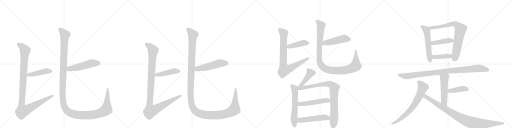
t = 0.00 s
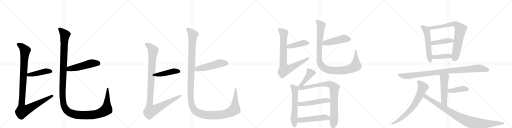
t = 4.29 s
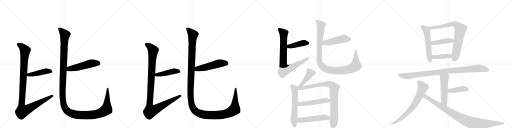
t = 8.58 s
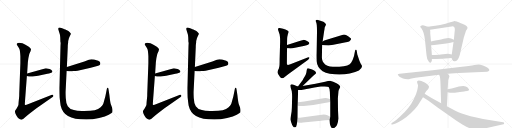
t = 12.87 s
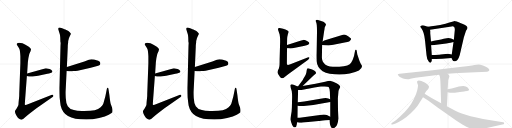
t = 17.16 s
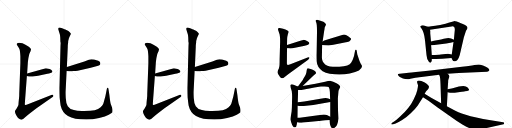
t = 21.44 s

The animated SVG that drew these frames (rendered in a browser with its animation timeline set to each time). Animation: 26 CSS @keyframes rules; one cycle of 21.44 s.

<svg version="1.1" viewBox="0 0 4096 1024" xmlns="http://www.w3.org/2000/svg">
  <g stroke="lightgray" stroke-dasharray="1,1" stroke-width="1" transform="scale(4, 4)">
    <line x1="0" y1="0" x2="256" y2="256"></line>
    <line x1="256" y1="0" x2="0" y2="256"></line>
    <line x1="128" y1="0" x2="128" y2="256"></line>
    <line x1="0" y1="128" x2="256" y2="128"></line>
    <line x1="256" y1="0" x2="512" y2="256"></line>
    <line x1="512" y1="0" x2="256" y2="256"></line>
    <line x1="384" y1="0" x2="384" y2="256"></line>
    <line x1="256" y1="128" x2="512" y2="128"></line>
    <line x1="512" y1="0" x2="768" y2="256"></line>
    <line x1="768" y1="0" x2="512" y2="256"></line>
    <line x1="640" y1="0" x2="640" y2="256"></line>
    <line x1="512" y1="128" x2="768" y2="128"></line>
    <line x1="768" y1="0" x2="1024" y2="256"></line>
    <line x1="1024" y1="0" x2="768" y2="256"></line>
    <line x1="896" y1="0" x2="896" y2="256"></line>
    <line x1="768" y1="128" x2="1024" y2="128"></line>
  </g>
<g transform="scale(1, -1) translate(0, -850)">
   <style type="text/css">
    @keyframes keyframes0 {
      from {
       stroke: black;
       stroke-dashoffset: 449;
       stroke-width: 128;
       }
       59% {
       animation-timing-function: step-end;
       stroke: black;
       stroke-dashoffset: 0;
       stroke-width: 128;
       }
       to {
       stroke: black;
       stroke-width: 1024;
       }
       }
       #make-me-a-hanzi-animation-0 {
         animation: keyframes0 0.615397s both;
         animation-delay: 0.000000s;
         animation-timing-function: linear;
       }
    @keyframes keyframes1 {
      from {
       stroke: black;
       stroke-dashoffset: 1082;
       stroke-width: 128;
       }
       78% {
       animation-timing-function: step-end;
       stroke: black;
       stroke-dashoffset: 0;
       stroke-width: 128;
       }
       to {
       stroke: black;
       stroke-width: 1024;
       }
       }
       #make-me-a-hanzi-animation-1 {
         animation: keyframes1 1.130534s both;
         animation-delay: 0.615397s;
         animation-timing-function: linear;
       }
    @keyframes keyframes2 {
      from {
       stroke: black;
       stroke-dashoffset: 511;
       stroke-width: 128;
       }
       62% {
       animation-timing-function: step-end;
       stroke: black;
       stroke-dashoffset: 0;
       stroke-width: 128;
       }
       to {
       stroke: black;
       stroke-width: 1024;
       }
       }
       #make-me-a-hanzi-animation-2 {
         animation: keyframes2 0.665853s both;
         animation-delay: 1.745931s;
         animation-timing-function: linear;
       }
    @keyframes keyframes3 {
      from {
       stroke: black;
       stroke-dashoffset: 1438;
       stroke-width: 128;
       }
       82% {
       animation-timing-function: step-end;
       stroke: black;
       stroke-dashoffset: 0;
       stroke-width: 128;
       }
       to {
       stroke: black;
       stroke-width: 1024;
       }
       }
       #make-me-a-hanzi-animation-3 {
         animation: keyframes3 1.420247s both;
         animation-delay: 2.411784s;
         animation-timing-function: linear;
       }
    @keyframes keyframes4 {
      from {
       stroke: black;
       stroke-dashoffset: 449;
       stroke-width: 128;
       }
       59% {
       animation-timing-function: step-end;
       stroke: black;
       stroke-dashoffset: 0;
       stroke-width: 128;
       }
       to {
       stroke: black;
       stroke-width: 1024;
       }
       }
       #make-me-a-hanzi-animation-4 {
         animation: keyframes4 0.615397s both;
         animation-delay: 3.832031s;
         animation-timing-function: linear;
       }
    @keyframes keyframes5 {
      from {
       stroke: black;
       stroke-dashoffset: 1082;
       stroke-width: 128;
       }
       78% {
       animation-timing-function: step-end;
       stroke: black;
       stroke-dashoffset: 0;
       stroke-width: 128;
       }
       to {
       stroke: black;
       stroke-width: 1024;
       }
       }
       #make-me-a-hanzi-animation-5 {
         animation: keyframes5 1.130534s both;
         animation-delay: 4.447428s;
         animation-timing-function: linear;
       }
    @keyframes keyframes6 {
      from {
       stroke: black;
       stroke-dashoffset: 511;
       stroke-width: 128;
       }
       62% {
       animation-timing-function: step-end;
       stroke: black;
       stroke-dashoffset: 0;
       stroke-width: 128;
       }
       to {
       stroke: black;
       stroke-width: 1024;
       }
       }
       #make-me-a-hanzi-animation-6 {
         animation: keyframes6 0.665853s both;
         animation-delay: 5.577962s;
         animation-timing-function: linear;
       }
    @keyframes keyframes7 {
      from {
       stroke: black;
       stroke-dashoffset: 1438;
       stroke-width: 128;
       }
       82% {
       animation-timing-function: step-end;
       stroke: black;
       stroke-dashoffset: 0;
       stroke-width: 128;
       }
       to {
       stroke: black;
       stroke-width: 1024;
       }
       }
       #make-me-a-hanzi-animation-7 {
         animation: keyframes7 1.420247s both;
         animation-delay: 6.243815s;
         animation-timing-function: linear;
       }
    @keyframes keyframes8 {
      from {
       stroke: black;
       stroke-dashoffset: 423;
       stroke-width: 128;
       }
       58% {
       animation-timing-function: step-end;
       stroke: black;
       stroke-dashoffset: 0;
       stroke-width: 128;
       }
       to {
       stroke: black;
       stroke-width: 1024;
       }
       }
       #make-me-a-hanzi-animation-8 {
         animation: keyframes8 0.594238s both;
         animation-delay: 7.664062s;
         animation-timing-function: linear;
       }
    @keyframes keyframes9 {
      from {
       stroke: black;
       stroke-dashoffset: 813;
       stroke-width: 128;
       }
       73% {
       animation-timing-function: step-end;
       stroke: black;
       stroke-dashoffset: 0;
       stroke-width: 128;
       }
       to {
       stroke: black;
       stroke-width: 1024;
       }
       }
       #make-me-a-hanzi-animation-9 {
         animation: keyframes9 0.911621s both;
         animation-delay: 8.258301s;
         animation-timing-function: linear;
       }
    @keyframes keyframes10 {
      from {
       stroke: black;
       stroke-dashoffset: 479;
       stroke-width: 128;
       }
       61% {
       animation-timing-function: step-end;
       stroke: black;
       stroke-dashoffset: 0;
       stroke-width: 128;
       }
       to {
       stroke: black;
       stroke-width: 1024;
       }
       }
       #make-me-a-hanzi-animation-10 {
         animation: keyframes10 0.639811s both;
         animation-delay: 9.169922s;
         animation-timing-function: linear;
       }
    @keyframes keyframes11 {
      from {
       stroke: black;
       stroke-dashoffset: 1041;
       stroke-width: 128;
       }
       77% {
       animation-timing-function: step-end;
       stroke: black;
       stroke-dashoffset: 0;
       stroke-width: 128;
       }
       to {
       stroke: black;
       stroke-width: 1024;
       }
       }
       #make-me-a-hanzi-animation-11 {
         animation: keyframes11 1.097168s both;
         animation-delay: 9.809733s;
         animation-timing-function: linear;
       }
    @keyframes keyframes12 {
      from {
       stroke: black;
       stroke-dashoffset: 430;
       stroke-width: 128;
       }
       58% {
       animation-timing-function: step-end;
       stroke: black;
       stroke-dashoffset: 0;
       stroke-width: 128;
       }
       to {
       stroke: black;
       stroke-width: 1024;
       }
       }
       #make-me-a-hanzi-animation-12 {
         animation: keyframes12 0.599935s both;
         animation-delay: 10.906901s;
         animation-timing-function: linear;
       }
    @keyframes keyframes13 {
      from {
       stroke: black;
       stroke-dashoffset: 585;
       stroke-width: 128;
       }
       66% {
       animation-timing-function: step-end;
       stroke: black;
       stroke-dashoffset: 0;
       stroke-width: 128;
       }
       to {
       stroke: black;
       stroke-width: 1024;
       }
       }
       #make-me-a-hanzi-animation-13 {
         animation: keyframes13 0.726074s both;
         animation-delay: 11.506836s;
         animation-timing-function: linear;
       }
    @keyframes keyframes14 {
      from {
       stroke: black;
       stroke-dashoffset: 872;
       stroke-width: 128;
       }
       74% {
       animation-timing-function: step-end;
       stroke: black;
       stroke-dashoffset: 0;
       stroke-width: 128;
       }
       to {
       stroke: black;
       stroke-width: 1024;
       }
       }
       #make-me-a-hanzi-animation-14 {
         animation: keyframes14 0.959635s both;
         animation-delay: 12.232910s;
         animation-timing-function: linear;
       }
    @keyframes keyframes15 {
      from {
       stroke: black;
       stroke-dashoffset: 507;
       stroke-width: 128;
       }
       62% {
       animation-timing-function: step-end;
       stroke: black;
       stroke-dashoffset: 0;
       stroke-width: 128;
       }
       to {
       stroke: black;
       stroke-width: 1024;
       }
       }
       #make-me-a-hanzi-animation-15 {
         animation: keyframes15 0.662598s both;
         animation-delay: 13.192546s;
         animation-timing-function: linear;
       }
    @keyframes keyframes16 {
      from {
       stroke: black;
       stroke-dashoffset: 512;
       stroke-width: 128;
       }
       63% {
       animation-timing-function: step-end;
       stroke: black;
       stroke-dashoffset: 0;
       stroke-width: 128;
       }
       to {
       stroke: black;
       stroke-width: 1024;
       }
       }
       #make-me-a-hanzi-animation-16 {
         animation: keyframes16 0.666667s both;
         animation-delay: 13.855143s;
         animation-timing-function: linear;
       }
    @keyframes keyframes17 {
      from {
       stroke: black;
       stroke-dashoffset: 558;
       stroke-width: 128;
       }
       64% {
       animation-timing-function: step-end;
       stroke: black;
       stroke-dashoffset: 0;
       stroke-width: 128;
       }
       to {
       stroke: black;
       stroke-width: 1024;
       }
       }
       #make-me-a-hanzi-animation-17 {
         animation: keyframes17 0.704102s both;
         animation-delay: 14.521810s;
         animation-timing-function: linear;
       }
    @keyframes keyframes18 {
      from {
       stroke: black;
       stroke-dashoffset: 778;
       stroke-width: 128;
       }
       72% {
       animation-timing-function: step-end;
       stroke: black;
       stroke-dashoffset: 0;
       stroke-width: 128;
       }
       to {
       stroke: black;
       stroke-width: 1024;
       }
       }
       #make-me-a-hanzi-animation-18 {
         animation: keyframes18 0.883138s both;
         animation-delay: 15.225911s;
         animation-timing-function: linear;
       }
    @keyframes keyframes19 {
      from {
       stroke: black;
       stroke-dashoffset: 430;
       stroke-width: 128;
       }
       58% {
       animation-timing-function: step-end;
       stroke: black;
       stroke-dashoffset: 0;
       stroke-width: 128;
       }
       to {
       stroke: black;
       stroke-width: 1024;
       }
       }
       #make-me-a-hanzi-animation-19 {
         animation: keyframes19 0.599935s both;
         animation-delay: 16.109049s;
         animation-timing-function: linear;
       }
    @keyframes keyframes20 {
      from {
       stroke: black;
       stroke-dashoffset: 408;
       stroke-width: 128;
       }
       57% {
       animation-timing-function: step-end;
       stroke: black;
       stroke-dashoffset: 0;
       stroke-width: 128;
       }
       to {
       stroke: black;
       stroke-width: 1024;
       }
       }
       #make-me-a-hanzi-animation-20 {
         animation: keyframes20 0.582031s both;
         animation-delay: 16.708984s;
         animation-timing-function: linear;
       }
    @keyframes keyframes21 {
      from {
       stroke: black;
       stroke-dashoffset: 974;
       stroke-width: 128;
       }
       76% {
       animation-timing-function: step-end;
       stroke: black;
       stroke-dashoffset: 0;
       stroke-width: 128;
       }
       to {
       stroke: black;
       stroke-width: 1024;
       }
       }
       #make-me-a-hanzi-animation-21 {
         animation: keyframes21 1.042643s both;
         animation-delay: 17.291016s;
         animation-timing-function: linear;
       }
    @keyframes keyframes22 {
      from {
       stroke: black;
       stroke-dashoffset: 521;
       stroke-width: 128;
       }
       63% {
       animation-timing-function: step-end;
       stroke: black;
       stroke-dashoffset: 0;
       stroke-width: 128;
       }
       to {
       stroke: black;
       stroke-width: 1024;
       }
       }
       #make-me-a-hanzi-animation-22 {
         animation: keyframes22 0.673991s both;
         animation-delay: 18.333659s;
         animation-timing-function: linear;
       }
    @keyframes keyframes23 {
      from {
       stroke: black;
       stroke-dashoffset: 418;
       stroke-width: 128;
       }
       58% {
       animation-timing-function: step-end;
       stroke: black;
       stroke-dashoffset: 0;
       stroke-width: 128;
       }
       to {
       stroke: black;
       stroke-width: 1024;
       }
       }
       #make-me-a-hanzi-animation-23 {
         animation: keyframes23 0.590169s both;
         animation-delay: 19.007650s;
         animation-timing-function: linear;
       }
    @keyframes keyframes24 {
      from {
       stroke: black;
       stroke-dashoffset: 707;
       stroke-width: 128;
       }
       70% {
       animation-timing-function: step-end;
       stroke: black;
       stroke-dashoffset: 0;
       stroke-width: 128;
       }
       to {
       stroke: black;
       stroke-width: 1024;
       }
       }
       #make-me-a-hanzi-animation-24 {
         animation: keyframes24 0.825358s both;
         animation-delay: 19.597819s;
         animation-timing-function: linear;
       }
    @keyframes keyframes25 {
      from {
       stroke: black;
       stroke-dashoffset: 947;
       stroke-width: 128;
       }
       76% {
       animation-timing-function: step-end;
       stroke: black;
       stroke-dashoffset: 0;
       stroke-width: 128;
       }
       to {
       stroke: black;
       stroke-width: 1024;
       }
       }
       #make-me-a-hanzi-animation-25 {
         animation: keyframes25 1.020671s both;
         animation-delay: 20.423177s;
         animation-timing-function: linear;
       }
</style>
<path d="M 397 299 L 367 305 L 217 263 C 188 255 185 247 215 242 L 232 239 Q 241 236 261 238 L 305 244 L 379 260 Q 389 261 410 269 Q 424 275 417 285 Q 410 294 397 299 Z" fill="lightgray"></path> 
<path d="M 217 263 L 223 354 Q 226 386 233 412 L 235 421 Q 247 444 248 454 Q 250 463 224 480 Q 198 497 180 504 Q 146 514 136 502 Q 133 496 136 490 Q 153 465 156 456 Q 160 447 163 401 L 163 344 L 154 103 Q 154 79 153 74 L 149 35 Q 149 10 143 1 L 134 -15 Q 131 -22 126 -27 Q 121 -32 120 -40 Q 119 -48 125 -61 Q 132 -75 136 -81 Q 140 -88 150 -98 Q 161 -108 172 -107 Q 184 -106 206 -84 L 227 -65 L 292 -16 L 421 74 Q 430 81 426 88 Q 421 94 411 90 L 213 13 L 200 11 Q 198 10 199 28 L 215 242 L 217 263 Z" fill="lightgray"></path> 
<path d="M 577 280 L 587 282 Q 605 282 621 285 L 726 308 L 770 320 Q 803 328 803 343 L 800 354 Q 795 364 753 374 L 731 376 L 711 372 L 675 359 L 535 314 C 506 305 503 286 533 283 L 553 281 Q 576 279 577 280 Z" fill="lightgray"></path> 
<path d="M 535 314 L 542 472 Q 542 490 543 494 L 545 509 Q 544 523 552 547 L 559 562 Q 567 576 567 580 Q 567 583 558 592 Q 546 604 539 606 Q 530 613 523 615 Q 516 617 507 621 Q 498 625 485 629 Q 473 632 469 628 Q 465 623 465 618 L 476 585 Q 481 573 482 551 L 483 518 Q 487 512 484 482 L 476 159 Q 475 142 477 73 Q 480 39 485 7 Q 498 -50 544 -78 Q 591 -106 690 -106 Q 741 -105 793 -93 Q 845 -82 870 -67 Q 895 -53 899 -47 Q 903 -35 897 -12 L 886 18 Q 881 37 875 91 L 869 131 Q 867 148 862 148 Q 857 148 855 140 L 843 80 L 827 23 Q 823 9 805 -8 Q 788 -26 758 -31 Q 729 -36 673 -38 Q 618 -40 591 -30 Q 556 -23 542 0 Q 528 22 526 67 Q 524 111 525 122 L 533 283 L 535 314 Z" fill="lightgray"></path> 
<path d="M 1421 299 L 1391 305 L 1241 263 C 1212 255 1209 247 1239 242 L 1256 239 Q 1265 236 1285 238 L 1329 244 L 1403 260 Q 1413 261 1434 269 Q 1448 275 1441 285 Q 1434 294 1421 299 Z" fill="lightgray"></path> 
<path d="M 1241 263 L 1247 354 Q 1250 386 1257 412 L 1259 421 Q 1271 444 1272 454 Q 1274 463 1248 480 Q 1222 497 1204 504 Q 1170 514 1160 502 Q 1157 496 1160 490 Q 1177 465 1180 456 Q 1184 447 1187 401 L 1187 344 L 1178 103 Q 1178 79 1177 74 L 1173 35 Q 1173 10 1167 1 L 1158 -15 Q 1155 -22 1150 -27 Q 1145 -32 1144 -40 Q 1143 -48 1149 -61 Q 1156 -75 1160 -81 Q 1164 -88 1174 -98 Q 1185 -108 1196 -107 Q 1208 -106 1230 -84 L 1251 -65 L 1316 -16 L 1445 74 Q 1454 81 1450 88 Q 1445 94 1435 90 L 1237 13 L 1224 11 Q 1222 10 1223 28 L 1239 242 L 1241 263 Z" fill="lightgray"></path> 
<path d="M 1601 280 L 1611 282 Q 1629 282 1645 285 L 1750 308 L 1794 320 Q 1827 328 1827 343 L 1824 354 Q 1819 364 1777 374 L 1755 376 L 1735 372 L 1699 359 L 1559 314 C 1530 305 1527 286 1557 283 L 1577 281 Q 1600 279 1601 280 Z" fill="lightgray"></path> 
<path d="M 1559 314 L 1566 472 Q 1566 490 1567 494 L 1569 509 Q 1568 523 1576 547 L 1583 562 Q 1591 576 1591 580 Q 1591 583 1582 592 Q 1570 604 1563 606 Q 1554 613 1547 615 Q 1540 617 1531 621 Q 1522 625 1509 629 Q 1497 632 1493 628 Q 1489 623 1489 618 L 1500 585 Q 1505 573 1506 551 L 1507 518 Q 1511 512 1508 482 L 1500 159 Q 1499 142 1501 73 Q 1504 39 1509 7 Q 1522 -50 1568 -78 Q 1615 -106 1714 -106 Q 1765 -105 1817 -93 Q 1869 -82 1894 -67 Q 1919 -53 1923 -47 Q 1927 -35 1921 -12 L 1910 18 Q 1905 37 1899 91 L 1893 131 Q 1891 148 1886 148 Q 1881 148 1879 140 L 1867 80 L 1851 23 Q 1847 9 1829 -8 Q 1812 -26 1782 -31 Q 1753 -36 1697 -38 Q 1642 -40 1615 -30 Q 1580 -23 1566 0 Q 1552 22 1550 67 Q 1548 111 1549 122 L 1557 283 L 1559 314 Z" fill="lightgray"></path> 
<path d="M 2296 464 L 2309 464 Q 2322 462 2340 464 L 2438 485 Q 2472 489 2475 504 Q 2475 509 2466 516 Q 2457 523 2444 528 Q 2431 532 2426 531 Q 2421 530 2403 524 L 2296 490 C 2267 481 2266 464 2296 464 Z" fill="lightgray"></path> 
<path d="M 2239 236 Q 2248 224 2257 224 Q 2266 224 2280 237 L 2303 255 L 2465 373 Q 2479 384 2475 390 Q 2471 395 2461 390 L 2323 336 Q 2303 328 2299 332 Q 2295 335 2295 342 L 2296 464 L 2296 490 L 2297 540 Q 2298 558 2303 576 Q 2309 594 2308 598 Q 2307 602 2296 609 Q 2286 616 2265 621 Q 2244 626 2236 626 Q 2221 627 2225 610 L 2237 575 L 2240 552 Q 2241 546 2241 515 L 2237 376 Q 2237 329 2235 321 L 2232 307 Q 2231 301 2226 292 Q 2221 282 2220 273 Q 2219 264 2239 236 Z" fill="lightgray"></path> 
<path d="M 2744 572 L 2594 526 L 2581 519 C 2555 505 2547 495 2577 491 L 2597 488 L 2628 487 Q 2636 487 2667 492 L 2757 510 Q 2764 510 2787 516 Q 2797 520 2803 528 Q 2809 535 2809 539 Q 2809 543 2785 560 Q 2762 577 2744 572 Z" fill="lightgray"></path> 
<path d="M 2581 519 L 2593 600 Q 2597 618 2597 626 Q 2597 634 2602 641 L 2608 653 Q 2608 659 2600 667 L 2587 677 L 2544 691 Q 2530 696 2524 684 Q 2524 682 2530 670 Q 2536 658 2536 595 L 2533 423 Q 2532 397 2534 356 Q 2536 314 2581 280 Q 2604 266 2638 260 Q 2726 246 2798 263 Q 2896 284 2896 321 Q 2897 326 2886 341 Q 2876 360 2868 387 L 2858 416 L 2854 443 Q 2853 452 2847 452 Q 2841 452 2841 446 L 2836 423 Q 2833 401 2826 385 Q 2821 367 2810 350 Q 2794 319 2715 316 Q 2636 312 2604 333 Q 2577 351 2575 390 L 2577 491 L 2581 519 Z" fill="lightgray"></path> 
<path d="M 2421 163 L 2500 238 Q 2508 248 2518 254 L 2527 262 Q 2531 268 2523 278 Q 2516 287 2497 295 L 2472 303 Q 2465 304 2457 302 L 2453 285 Q 2453 261 2429 224 Q 2422 209 2410 194 L 2385 160 C 2367 136 2399 142 2421 163 Z" fill="lightgray"></path> 
<path d="M 2385 160 L 2377 161 L 2349 173 Q 2328 181 2323 168 Q 2320 161 2332 129 Q 2337 117 2337 74 L 2335 -10 L 2333 -42 L 2328 -72 Q 2323 -101 2324 -107 Q 2325 -113 2330 -129 Q 2348 -184 2369 -163 L 2374 -145 L 2377 -127 L 2380 -91 L 2381 4 L 2382 32 L 2385 131 C 2386 160 2386 160 2385 160 Z" fill="lightgray"></path> 
<path d="M 2703 64 L 2708 123 Q 2710 133 2716 142 L 2722 154 Q 2722 168 2692 185 Q 2662 202 2646 203 Q 2630 204 2601 197 L 2524 180 L 2421 163 C 2371 155 2344 131 2385 131 L 2409 131 Q 2414 130 2442 136 Q 2471 141 2515 150 L 2566 158 L 2598 158 Q 2625 158 2629 154 Q 2639 140 2639 114 L 2641 56 L 2642 35 L 2642 -84 L 2637 -110 L 2639 -137 Q 2640 -148 2647 -163 Q 2655 -178 2661 -178 Q 2665 -180 2676 -172 Q 2703 -157 2707 -98 L 2704 -32 L 2703 64 Z" fill="lightgray"></path> 
<path d="M 2381 4 L 2396 2 Q 2409 0 2430 3 L 2506 11 L 2642 35 C 2672 40 2669 45 2641 56 L 2626 62 L 2606 66 Q 2592 66 2588 65 L 2434 39 Q 2426 39 2382 32 C 2352 27 2351 8 2381 4 Z" fill="lightgray"></path> 
<path d="M 2377 -127 L 2396 -131 Q 2407 -133 2424 -130 L 2548 -118 Q 2561 -118 2601 -112 L 2637 -110 C 2667 -108 2668 -99 2642 -84 L 2619 -71 Q 2595 -60 2560 -70 L 2427 -87 Q 2393 -91 2380 -91 C 2350 -92 2348 -121 2377 -127 Z" fill="lightgray"></path> 
<path d="M 3426 636 L 3416 639 Q 3403 642 3392 646 Q 3382 649 3373 646 Q 3364 643 3362 639 Q 3360 635 3372 622 Q 3392 595 3400 529 L 3412 410 Q 3414 374 3431 357 Q 3443 341 3451 356 Q 3455 362 3455 368 L 3455 378 L 3455 410 L 3449 488 L 3448 519 L 3442 582 L 3442 602 L 3440 612 C 3436 633 3436 633 3426 636 Z" fill="lightgray"></path> 
<path d="M 3612 387 L 3621 369 Q 3623 361 3635 360 Q 3648 358 3659 371 Q 3671 384 3678 410 L 3711 552 L 3728 604 L 3736 616 Q 3740 622 3740 631 Q 3738 638 3732 643 Q 3723 650 3703 658 Q 3686 667 3674 671 L 3654 678 Q 3639 682 3637 682 Q 3635 682 3564 661 Q 3518 649 3482 645 Q 3447 640 3426 636 C 3396 631 3410 607 3440 612 L 3612 639 Q 3627 641 3631 637 Q 3642 630 3637 596 L 3631 533 L 3628 514 L 3614 414 C 3611 390 3611 390 3612 387 Z" fill="lightgray"></path> 
<path d="M 3631 533 L 3609 542 Q 3598 546 3588 546 Q 3578 546 3550 540 Q 3522 533 3518 533 L 3472 525 L 3448 519 C 3419 512 3419 486 3449 488 L 3474 490 L 3570 502 Q 3596 506 3604 508 L 3628 514 C 3657 521 3659 522 3631 533 Z" fill="lightgray"></path> 
<path d="M 3537 380 L 3612 387 C 3642 390 3643 407 3614 414 L 3594 419 Q 3586 421 3564 419 L 3526 415 Q 3506 412 3455 410 C 3425 409 3425 377 3455 378 L 3486 379 L 3537 380 Z" fill="lightgray"></path> 
<path d="M 3668 266 L 3897 277 Q 3909 277 3914 286 Q 3919 294 3904 307 Q 3889 319 3864 327 Q 3839 334 3830 334 Q 3821 334 3776 327 Q 3731 320 3696 317 L 3560 300 Q 3460 287 3368 279 Q 3277 270 3252 266 L 3198 260 Q 3174 261 3187 246 Q 3191 237 3203 232 L 3224 222 L 3241 218 L 3260 216 Q 3270 216 3283 220 L 3323 228 Q 3332 230 3371 234 L 3513 252 L 3581 260 L 3668 266 Z" fill="lightgray"></path> 
<path d="M 3513 252 L 3518 241 Q 3522 230 3524 180 L 3529 25 C 3530 -5 3573 -30 3575 0 L 3581 113 L 3581 136 L 3585 192 Q 3585 208 3586 210 L 3592 229 Q 3596 237 3595 243 Q 3594 248 3581 260 C 3560 281 3501 279 3513 252 Z" fill="lightgray"></path> 
<path d="M 3581 113 L 3600 109 Q 3610 106 3638 109 L 3680 114 Q 3714 118 3719 120 L 3737 123 Q 3753 126 3753 132 Q 3753 137 3741 150 Q 3729 162 3707 162 Q 3686 162 3671 158 L 3614 142 Q 3610 143 3581 136 C 3552 129 3552 119 3581 113 Z" fill="lightgray"></path> 
<path d="M 3397 100 L 3409 120 Q 3410 122 3421 133 Q 3432 143 3432 156 Q 3432 168 3398 190 Q 3351 214 3338 201 Q 3336 199 3337 190 L 3344 168 Q 3345 159 3338 128 Q 3331 97 3310 56 Q 3276 -15 3201 -82 Q 3171 -110 3153 -122 L 3134 -134 Q 3130 -139 3131 -143 Q 3132 -147 3140 -145 L 3165 -137 Q 3181 -131 3217 -109 Q 3253 -87 3288 -53 Q 3324 -19 3342 7 L 3384 73 L 3397 100 Z" fill="lightgray"></path> 
<path d="M 3529 25 L 3449 68 L 3397 100 C 3371 116 3359 90 3384 73 L 3428 44 L 3501 -10 L 3652 -116 L 3699 -146 Q 3764 -185 3801 -187 Q 3819 -188 3867 -180 L 4028 -144 Q 4032 -142 4033 -136 Q 4035 -130 4025 -128 L 3926 -112 Q 3796 -91 3726 -68 Q 3657 -45 3631 -30 L 3575 0 L 3529 25 Z" fill="lightgray"></path> 
      <clipPath id="make-me-a-hanzi-clip-0">
      <path d="M 397 299 L 367 305 L 217 263 C 188 255 185 247 215 242 L 232 239 Q 241 236 261 238 L 305 244 L 379 260 Q 389 261 410 269 Q 424 275 417 285 Q 410 294 397 299 Z" fill="lightgray"></path>
      </clipPath>
      <path clip-path="url(#make-me-a-hanzi-clip-0)" d="M 220 247 L 370 282 L 409 279 " fill="none" id="make-me-a-hanzi-animation-0" stroke-dasharray="321 642" stroke-linecap="round"></path>

      <clipPath id="make-me-a-hanzi-clip-1">
      <path d="M 217 263 L 223 354 Q 226 386 233 412 L 235 421 Q 247 444 248 454 Q 250 463 224 480 Q 198 497 180 504 Q 146 514 136 502 Q 133 496 136 490 Q 153 465 156 456 Q 160 447 163 401 L 163 344 L 154 103 Q 154 79 153 74 L 149 35 Q 149 10 143 1 L 134 -15 Q 131 -22 126 -27 Q 121 -32 120 -40 Q 119 -48 125 -61 Q 132 -75 136 -81 Q 140 -88 150 -98 Q 161 -108 172 -107 Q 184 -106 206 -84 L 227 -65 L 292 -16 L 421 74 Q 430 81 426 88 Q 421 94 411 90 L 213 13 L 200 11 Q 198 10 199 28 L 215 242 L 217 263 Z" fill="lightgray"></path>
      </clipPath>
      <path clip-path="url(#make-me-a-hanzi-clip-1)" d="M 146 496 L 166 486 L 201 445 L 173 26 L 181 -37 L 233 -17 L 418 83 " fill="none" id="make-me-a-hanzi-animation-1" stroke-dasharray="954 1908" stroke-linecap="round"></path>

      <clipPath id="make-me-a-hanzi-clip-2">
      <path d="M 577 280 L 587 282 Q 605 282 621 285 L 726 308 L 770 320 Q 803 328 803 343 L 800 354 Q 795 364 753 374 L 731 376 L 711 372 L 675 359 L 535 314 C 506 305 503 286 533 283 L 553 281 Q 576 279 577 280 Z" fill="lightgray"></path>
      </clipPath>
      <path clip-path="url(#make-me-a-hanzi-clip-2)" d="M 539 290 L 553 300 L 612 310 L 722 341 L 786 344 " fill="none" id="make-me-a-hanzi-animation-2" stroke-dasharray="383 766" stroke-linecap="round"></path>

      <clipPath id="make-me-a-hanzi-clip-3">
      <path d="M 535 314 L 542 472 Q 542 490 543 494 L 545 509 Q 544 523 552 547 L 559 562 Q 567 576 567 580 Q 567 583 558 592 Q 546 604 539 606 Q 530 613 523 615 Q 516 617 507 621 Q 498 625 485 629 Q 473 632 469 628 Q 465 623 465 618 L 476 585 Q 481 573 482 551 L 483 518 Q 487 512 484 482 L 476 159 Q 475 142 477 73 Q 480 39 485 7 Q 498 -50 544 -78 Q 591 -106 690 -106 Q 741 -105 793 -93 Q 845 -82 870 -67 Q 895 -53 899 -47 Q 903 -35 897 -12 L 886 18 Q 881 37 875 91 L 869 131 Q 867 148 862 148 Q 857 148 855 140 L 843 80 L 827 23 Q 823 9 805 -8 Q 788 -26 758 -31 Q 729 -36 673 -38 Q 618 -40 591 -30 Q 556 -23 542 0 Q 528 22 526 67 Q 524 111 525 122 L 533 283 L 535 314 Z" fill="lightgray"></path>
      </clipPath>
      <path clip-path="url(#make-me-a-hanzi-clip-3)" d="M 476 620 L 520 571 L 514 523 L 500 84 L 508 17 L 528 -27 L 563 -54 L 631 -70 L 737 -69 L 820 -47 L 853 -24 L 861 142 " fill="none" id="make-me-a-hanzi-animation-3" stroke-dasharray="1310 2620" stroke-linecap="round"></path>

      <clipPath id="make-me-a-hanzi-clip-4">
      <path d="M 1421 299 L 1391 305 L 1241 263 C 1212 255 1209 247 1239 242 L 1256 239 Q 1265 236 1285 238 L 1329 244 L 1403 260 Q 1413 261 1434 269 Q 1448 275 1441 285 Q 1434 294 1421 299 Z" fill="lightgray"></path>
      </clipPath>
      <path clip-path="url(#make-me-a-hanzi-clip-4)" d="M 1244 247 L 1394 282 L 1433 279 " fill="none" id="make-me-a-hanzi-animation-4" stroke-dasharray="321 642" stroke-linecap="round"></path>

      <clipPath id="make-me-a-hanzi-clip-5">
      <path d="M 1241 263 L 1247 354 Q 1250 386 1257 412 L 1259 421 Q 1271 444 1272 454 Q 1274 463 1248 480 Q 1222 497 1204 504 Q 1170 514 1160 502 Q 1157 496 1160 490 Q 1177 465 1180 456 Q 1184 447 1187 401 L 1187 344 L 1178 103 Q 1178 79 1177 74 L 1173 35 Q 1173 10 1167 1 L 1158 -15 Q 1155 -22 1150 -27 Q 1145 -32 1144 -40 Q 1143 -48 1149 -61 Q 1156 -75 1160 -81 Q 1164 -88 1174 -98 Q 1185 -108 1196 -107 Q 1208 -106 1230 -84 L 1251 -65 L 1316 -16 L 1445 74 Q 1454 81 1450 88 Q 1445 94 1435 90 L 1237 13 L 1224 11 Q 1222 10 1223 28 L 1239 242 L 1241 263 Z" fill="lightgray"></path>
      </clipPath>
      <path clip-path="url(#make-me-a-hanzi-clip-5)" d="M 1170 496 L 1190 486 L 1225 445 L 1197 26 L 1205 -37 L 1257 -17 L 1442 83 " fill="none" id="make-me-a-hanzi-animation-5" stroke-dasharray="954 1908" stroke-linecap="round"></path>

      <clipPath id="make-me-a-hanzi-clip-6">
      <path d="M 1601 280 L 1611 282 Q 1629 282 1645 285 L 1750 308 L 1794 320 Q 1827 328 1827 343 L 1824 354 Q 1819 364 1777 374 L 1755 376 L 1735 372 L 1699 359 L 1559 314 C 1530 305 1527 286 1557 283 L 1577 281 Q 1600 279 1601 280 Z" fill="lightgray"></path>
      </clipPath>
      <path clip-path="url(#make-me-a-hanzi-clip-6)" d="M 1563 290 L 1577 300 L 1636 310 L 1746 341 L 1810 344 " fill="none" id="make-me-a-hanzi-animation-6" stroke-dasharray="383 766" stroke-linecap="round"></path>

      <clipPath id="make-me-a-hanzi-clip-7">
      <path d="M 1559 314 L 1566 472 Q 1566 490 1567 494 L 1569 509 Q 1568 523 1576 547 L 1583 562 Q 1591 576 1591 580 Q 1591 583 1582 592 Q 1570 604 1563 606 Q 1554 613 1547 615 Q 1540 617 1531 621 Q 1522 625 1509 629 Q 1497 632 1493 628 Q 1489 623 1489 618 L 1500 585 Q 1505 573 1506 551 L 1507 518 Q 1511 512 1508 482 L 1500 159 Q 1499 142 1501 73 Q 1504 39 1509 7 Q 1522 -50 1568 -78 Q 1615 -106 1714 -106 Q 1765 -105 1817 -93 Q 1869 -82 1894 -67 Q 1919 -53 1923 -47 Q 1927 -35 1921 -12 L 1910 18 Q 1905 37 1899 91 L 1893 131 Q 1891 148 1886 148 Q 1881 148 1879 140 L 1867 80 L 1851 23 Q 1847 9 1829 -8 Q 1812 -26 1782 -31 Q 1753 -36 1697 -38 Q 1642 -40 1615 -30 Q 1580 -23 1566 0 Q 1552 22 1550 67 Q 1548 111 1549 122 L 1557 283 L 1559 314 Z" fill="lightgray"></path>
      </clipPath>
      <path clip-path="url(#make-me-a-hanzi-clip-7)" d="M 1500 620 L 1544 571 L 1538 523 L 1524 84 L 1532 17 L 1552 -27 L 1587 -54 L 1655 -70 L 1761 -69 L 1844 -47 L 1877 -24 L 1885 142 " fill="none" id="make-me-a-hanzi-animation-7" stroke-dasharray="1310 2620" stroke-linecap="round"></path>

      <clipPath id="make-me-a-hanzi-clip-8">
      <path d="M 2296 464 L 2309 464 Q 2322 462 2340 464 L 2438 485 Q 2472 489 2475 504 Q 2475 509 2466 516 Q 2457 523 2444 528 Q 2431 532 2426 531 Q 2421 530 2403 524 L 2296 490 C 2267 481 2266 464 2296 464 Z" fill="lightgray"></path>
      </clipPath>
      <path clip-path="url(#make-me-a-hanzi-clip-8)" d="M 2303 471 L 2311 479 L 2417 505 L 2464 505 " fill="none" id="make-me-a-hanzi-animation-8" stroke-dasharray="295 590" stroke-linecap="round"></path>

      <clipPath id="make-me-a-hanzi-clip-9">
      <path d="M 2239 236 Q 2248 224 2257 224 Q 2266 224 2280 237 L 2303 255 L 2465 373 Q 2479 384 2475 390 Q 2471 395 2461 390 L 2323 336 Q 2303 328 2299 332 Q 2295 335 2295 342 L 2296 464 L 2296 490 L 2297 540 Q 2298 558 2303 576 Q 2309 594 2308 598 Q 2307 602 2296 609 Q 2286 616 2265 621 Q 2244 626 2236 626 Q 2221 627 2225 610 L 2237 575 L 2240 552 Q 2241 546 2241 515 L 2237 376 Q 2237 329 2235 321 L 2232 307 Q 2231 301 2226 292 Q 2221 282 2220 273 Q 2219 264 2239 236 Z" fill="lightgray"></path>
      </clipPath>
      <path clip-path="url(#make-me-a-hanzi-clip-9)" d="M 2234 616 L 2270 584 L 2265 346 L 2276 292 L 2317 302 L 2468 387 " fill="none" id="make-me-a-hanzi-animation-9" stroke-dasharray="685 1370" stroke-linecap="round"></path>

      <clipPath id="make-me-a-hanzi-clip-10">
      <path d="M 2744 572 L 2594 526 L 2581 519 C 2555 505 2547 495 2577 491 L 2597 488 L 2628 487 Q 2636 487 2667 492 L 2757 510 Q 2764 510 2787 516 Q 2797 520 2803 528 Q 2809 535 2809 539 Q 2809 543 2785 560 Q 2762 577 2744 572 Z" fill="lightgray"></path>
      </clipPath>
      <path clip-path="url(#make-me-a-hanzi-clip-10)" d="M 2583 497 L 2598 507 L 2752 541 L 2799 537 " fill="none" id="make-me-a-hanzi-animation-10" stroke-dasharray="351 702" stroke-linecap="round"></path>

      <clipPath id="make-me-a-hanzi-clip-11">
      <path d="M 2581 519 L 2593 600 Q 2597 618 2597 626 Q 2597 634 2602 641 L 2608 653 Q 2608 659 2600 667 L 2587 677 L 2544 691 Q 2530 696 2524 684 Q 2524 682 2530 670 Q 2536 658 2536 595 L 2533 423 Q 2532 397 2534 356 Q 2536 314 2581 280 Q 2604 266 2638 260 Q 2726 246 2798 263 Q 2896 284 2896 321 Q 2897 326 2886 341 Q 2876 360 2868 387 L 2858 416 L 2854 443 Q 2853 452 2847 452 Q 2841 452 2841 446 L 2836 423 Q 2833 401 2826 385 Q 2821 367 2810 350 Q 2794 319 2715 316 Q 2636 312 2604 333 Q 2577 351 2575 390 L 2577 491 L 2581 519 Z" fill="lightgray"></path>
      </clipPath>
      <path clip-path="url(#make-me-a-hanzi-clip-11)" d="M 2535 680 L 2548 672 L 2568 644 L 2555 493 L 2555 365 L 2572 325 L 2594 306 L 2636 290 L 2694 284 L 2760 288 L 2820 306 L 2846 328 L 2848 445 " fill="none" id="make-me-a-hanzi-animation-11" stroke-dasharray="913 1826" stroke-linecap="round"></path>

      <clipPath id="make-me-a-hanzi-clip-12">
      <path d="M 2421 163 L 2500 238 Q 2508 248 2518 254 L 2527 262 Q 2531 268 2523 278 Q 2516 287 2497 295 L 2472 303 Q 2465 304 2457 302 L 2453 285 Q 2453 261 2429 224 Q 2422 209 2410 194 L 2385 160 C 2367 136 2399 142 2421 163 Z" fill="lightgray"></path>
      </clipPath>
      <path clip-path="url(#make-me-a-hanzi-clip-12)" d="M 2465 296 L 2483 266 L 2417 178 L 2391 165 " fill="none" id="make-me-a-hanzi-animation-12" stroke-dasharray="302 604" stroke-linecap="round"></path>

      <clipPath id="make-me-a-hanzi-clip-13">
      <path d="M 2385 160 L 2377 161 L 2349 173 Q 2328 181 2323 168 Q 2320 161 2332 129 Q 2337 117 2337 74 L 2335 -10 L 2333 -42 L 2328 -72 Q 2323 -101 2324 -107 Q 2325 -113 2330 -129 Q 2348 -184 2369 -163 L 2374 -145 L 2377 -127 L 2380 -91 L 2381 4 L 2382 32 L 2385 131 C 2386 160 2386 160 2385 160 Z" fill="lightgray"></path>
      </clipPath>
      <path clip-path="url(#make-me-a-hanzi-clip-13)" d="M 2334 164 L 2358 138 L 2360 125 L 2352 -98 L 2358 -155 " fill="none" id="make-me-a-hanzi-animation-13" stroke-dasharray="457 914" stroke-linecap="round"></path>

      <clipPath id="make-me-a-hanzi-clip-14">
      <path d="M 2703 64 L 2708 123 Q 2710 133 2716 142 L 2722 154 Q 2722 168 2692 185 Q 2662 202 2646 203 Q 2630 204 2601 197 L 2524 180 L 2421 163 C 2371 155 2344 131 2385 131 L 2409 131 Q 2414 130 2442 136 Q 2471 141 2515 150 L 2566 158 L 2598 158 Q 2625 158 2629 154 Q 2639 140 2639 114 L 2641 56 L 2642 35 L 2642 -84 L 2637 -110 L 2639 -137 Q 2640 -148 2647 -163 Q 2655 -178 2661 -178 Q 2665 -180 2676 -172 Q 2703 -157 2707 -98 L 2704 -32 L 2703 64 Z" fill="lightgray"></path>
      </clipPath>
      <path clip-path="url(#make-me-a-hanzi-clip-14)" d="M 2391 138 L 2404 147 L 2597 178 L 2646 176 L 2668 157 L 2674 146 L 2674 -93 L 2663 -167 " fill="none" id="make-me-a-hanzi-animation-14" stroke-dasharray="744 1488" stroke-linecap="round"></path>

      <clipPath id="make-me-a-hanzi-clip-15">
      <path d="M 2381 4 L 2396 2 Q 2409 0 2430 3 L 2506 11 L 2642 35 C 2672 40 2669 45 2641 56 L 2626 62 L 2606 66 Q 2592 66 2588 65 L 2434 39 Q 2426 39 2382 32 C 2352 27 2351 8 2381 4 Z" fill="lightgray"></path>
      </clipPath>
      <path clip-path="url(#make-me-a-hanzi-clip-15)" d="M 2390 11 L 2398 19 L 2608 48 L 2628 46 L 2633 40 " fill="none" id="make-me-a-hanzi-animation-15" stroke-dasharray="379 758" stroke-linecap="round"></path>

      <clipPath id="make-me-a-hanzi-clip-16">
      <path d="M 2377 -127 L 2396 -131 Q 2407 -133 2424 -130 L 2548 -118 Q 2561 -118 2601 -112 L 2637 -110 C 2667 -108 2668 -99 2642 -84 L 2619 -71 Q 2595 -60 2560 -70 L 2427 -87 Q 2393 -91 2380 -91 C 2350 -92 2348 -121 2377 -127 Z" fill="lightgray"></path>
      </clipPath>
      <path clip-path="url(#make-me-a-hanzi-clip-16)" d="M 2383 -121 L 2398 -111 L 2597 -89 L 2622 -93 L 2631 -102 " fill="none" id="make-me-a-hanzi-animation-16" stroke-dasharray="384 768" stroke-linecap="round"></path>

      <clipPath id="make-me-a-hanzi-clip-17">
      <path d="M 3426 636 L 3416 639 Q 3403 642 3392 646 Q 3382 649 3373 646 Q 3364 643 3362 639 Q 3360 635 3372 622 Q 3392 595 3400 529 L 3412 410 Q 3414 374 3431 357 Q 3443 341 3451 356 Q 3455 362 3455 368 L 3455 378 L 3455 410 L 3449 488 L 3448 519 L 3442 582 L 3442 602 L 3440 612 C 3436 633 3436 633 3426 636 Z" fill="lightgray"></path>
      </clipPath>
      <path clip-path="url(#make-me-a-hanzi-clip-17)" d="M 3371 638 L 3404 617 L 3414 602 L 3441 359 " fill="none" id="make-me-a-hanzi-animation-17" stroke-dasharray="430 860" stroke-linecap="round"></path>

      <clipPath id="make-me-a-hanzi-clip-18">
      <path d="M 3612 387 L 3621 369 Q 3623 361 3635 360 Q 3648 358 3659 371 Q 3671 384 3678 410 L 3711 552 L 3728 604 L 3736 616 Q 3740 622 3740 631 Q 3738 638 3732 643 Q 3723 650 3703 658 Q 3686 667 3674 671 L 3654 678 Q 3639 682 3637 682 Q 3635 682 3564 661 Q 3518 649 3482 645 Q 3447 640 3426 636 C 3396 631 3410 607 3440 612 L 3612 639 Q 3627 641 3631 637 Q 3642 630 3637 596 L 3631 533 L 3628 514 L 3614 414 C 3611 390 3611 390 3612 387 Z" fill="lightgray"></path>
      </clipPath>
      <path clip-path="url(#make-me-a-hanzi-clip-18)" d="M 3433 632 L 3447 626 L 3493 632 L 3622 659 L 3643 657 L 3669 638 L 3684 616 L 3649 424 L 3634 373 " fill="none" id="make-me-a-hanzi-animation-18" stroke-dasharray="650 1300" stroke-linecap="round"></path>

      <clipPath id="make-me-a-hanzi-clip-19">
      <path d="M 3631 533 L 3609 542 Q 3598 546 3588 546 Q 3578 546 3550 540 Q 3522 533 3518 533 L 3472 525 L 3448 519 C 3419 512 3419 486 3449 488 L 3474 490 L 3570 502 Q 3596 506 3604 508 L 3628 514 C 3657 521 3659 522 3631 533 Z" fill="lightgray"></path>
      </clipPath>
      <path clip-path="url(#make-me-a-hanzi-clip-19)" d="M 3455 496 L 3466 506 L 3483 510 L 3623 529 " fill="none" id="make-me-a-hanzi-animation-19" stroke-dasharray="302 604" stroke-linecap="round"></path>

      <clipPath id="make-me-a-hanzi-clip-20">
      <path d="M 3537 380 L 3612 387 C 3642 390 3643 407 3614 414 L 3594 419 Q 3586 421 3564 419 L 3526 415 Q 3506 412 3455 410 C 3425 409 3425 377 3455 378 L 3486 379 L 3537 380 Z" fill="lightgray"></path>
      </clipPath>
      <path clip-path="url(#make-me-a-hanzi-clip-20)" d="M 3463 383 L 3470 394 L 3595 402 L 3607 408 " fill="none" id="make-me-a-hanzi-animation-20" stroke-dasharray="280 560" stroke-linecap="round"></path>

      <clipPath id="make-me-a-hanzi-clip-21">
      <path d="M 3668 266 L 3897 277 Q 3909 277 3914 286 Q 3919 294 3904 307 Q 3889 319 3864 327 Q 3839 334 3830 334 Q 3821 334 3776 327 Q 3731 320 3696 317 L 3560 300 Q 3460 287 3368 279 Q 3277 270 3252 266 L 3198 260 Q 3174 261 3187 246 Q 3191 237 3203 232 L 3224 222 L 3241 218 L 3260 216 Q 3270 216 3283 220 L 3323 228 Q 3332 230 3371 234 L 3513 252 L 3581 260 L 3668 266 Z" fill="lightgray"></path>
      </clipPath>
      <path clip-path="url(#make-me-a-hanzi-clip-21)" d="M 3192 254 L 3215 244 L 3258 241 L 3555 279 L 3831 304 L 3903 291 " fill="none" id="make-me-a-hanzi-animation-21" stroke-dasharray="846 1692" stroke-linecap="round"></path>

      <clipPath id="make-me-a-hanzi-clip-22">
      <path d="M 3513 252 L 3518 241 Q 3522 230 3524 180 L 3529 25 C 3530 -5 3573 -30 3575 0 L 3581 113 L 3581 136 L 3585 192 Q 3585 208 3586 210 L 3592 229 Q 3596 237 3595 243 Q 3594 248 3581 260 C 3560 281 3501 279 3513 252 Z" fill="lightgray"></path>
      </clipPath>
      <path clip-path="url(#make-me-a-hanzi-clip-22)" d="M 3520 249 L 3555 223 L 3553 40 L 3572 7 " fill="none" id="make-me-a-hanzi-animation-22" stroke-dasharray="393 786" stroke-linecap="round"></path>

      <clipPath id="make-me-a-hanzi-clip-23">
      <path d="M 3581 113 L 3600 109 Q 3610 106 3638 109 L 3680 114 Q 3714 118 3719 120 L 3737 123 Q 3753 126 3753 132 Q 3753 137 3741 150 Q 3729 162 3707 162 Q 3686 162 3671 158 L 3614 142 Q 3610 143 3581 136 C 3552 129 3552 119 3581 113 Z" fill="lightgray"></path>
      </clipPath>
      <path clip-path="url(#make-me-a-hanzi-clip-23)" d="M 3587 119 L 3596 125 L 3701 140 L 3746 133 " fill="none" id="make-me-a-hanzi-animation-23" stroke-dasharray="290 580" stroke-linecap="round"></path>

      <clipPath id="make-me-a-hanzi-clip-24">
      <path d="M 3397 100 L 3409 120 Q 3410 122 3421 133 Q 3432 143 3432 156 Q 3432 168 3398 190 Q 3351 214 3338 201 Q 3336 199 3337 190 L 3344 168 Q 3345 159 3338 128 Q 3331 97 3310 56 Q 3276 -15 3201 -82 Q 3171 -110 3153 -122 L 3134 -134 Q 3130 -139 3131 -143 Q 3132 -147 3140 -145 L 3165 -137 Q 3181 -131 3217 -109 Q 3253 -87 3288 -53 Q 3324 -19 3342 7 L 3384 73 L 3397 100 Z" fill="lightgray"></path>
      </clipPath>
      <path clip-path="url(#make-me-a-hanzi-clip-24)" d="M 3346 195 L 3375 168 L 3383 152 L 3355 82 L 3325 27 L 3279 -33 L 3226 -84 L 3136 -140 " fill="none" id="make-me-a-hanzi-animation-24" stroke-dasharray="579 1158" stroke-linecap="round"></path>

      <clipPath id="make-me-a-hanzi-clip-25">
      <path d="M 3529 25 L 3449 68 L 3397 100 C 3371 116 3359 90 3384 73 L 3428 44 L 3501 -10 L 3652 -116 L 3699 -146 Q 3764 -185 3801 -187 Q 3819 -188 3867 -180 L 4028 -144 Q 4032 -142 4033 -136 Q 4035 -130 4025 -128 L 3926 -112 Q 3796 -91 3726 -68 Q 3657 -45 3631 -30 L 3575 0 L 3529 25 Z" fill="lightgray"></path>
      </clipPath>
      <path clip-path="url(#make-me-a-hanzi-clip-25)" d="M 3400 90 L 3403 78 L 3638 -69 L 3761 -127 L 3822 -140 L 4025 -136 " fill="none" id="make-me-a-hanzi-animation-25" stroke-dasharray="819 1638" stroke-linecap="round"></path>

</g>
</svg>
